Image classification data set "spectrograms_dataset" (daterka/Use-of-machine-learning-methods-to-diagnose-schizophrenia-based-on-EEG-signal on GitHub). Class labels (2): schizophrenia negative, schizophrenia positive.

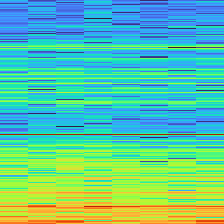
Label: schizophrenia positive

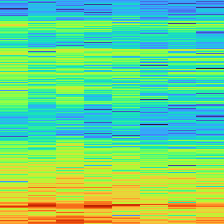
Label: schizophrenia negative

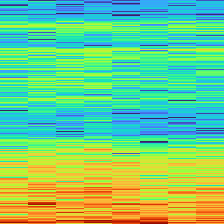
Label: schizophrenia positive

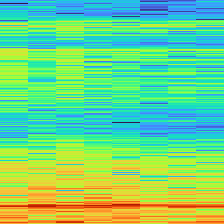
Label: schizophrenia negative

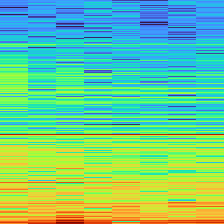
Label: schizophrenia positive

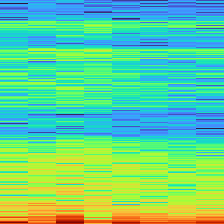
Label: schizophrenia negative
